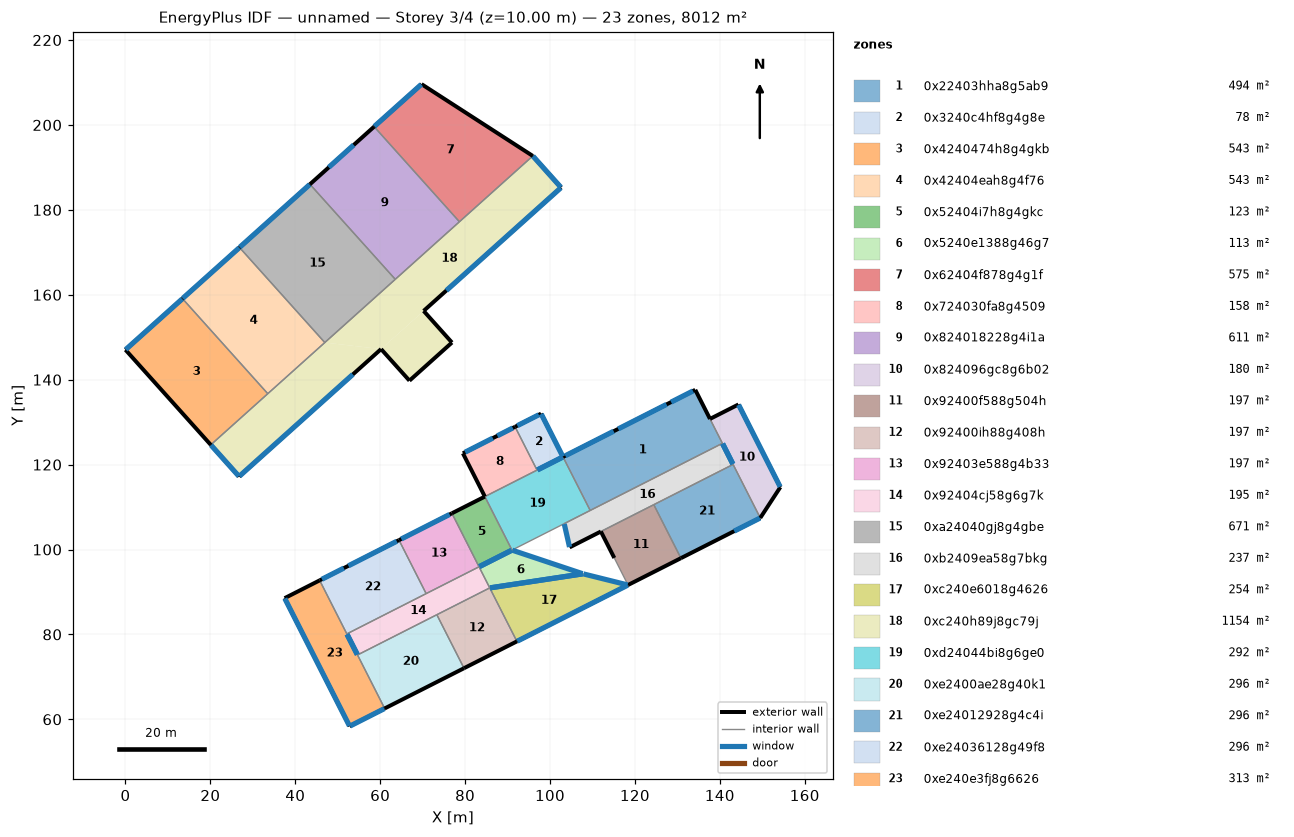
=== STOREY PLAN SPEC (per zone: floor XY polygon, exterior-wall plan segments, windows/doors) ===
zone 1: 0x22403hha8g5ab9  (493.6 m²)
  floor: (109.46, 109.20) (140.60, 125.01) (137.68, 130.76) (134.21, 137.61) (103.06, 121.81)
  exterior wall: (103.06, 121.81) – (134.21, 137.61)  [34.9 m]
    window: (103.60, 122.08) – (114.99, 127.86)  [48.5 m²]
    window: (116.06, 128.40) – (127.45, 134.18)  [48.5 m²]
    window: (128.52, 134.72) – (133.67, 137.34)  [22.0 m²]
  exterior wall: (134.21, 137.61) – (137.68, 130.76)  [7.7 m]
  interior walls: 3
zone 2: 0x3240c4hf8g4g8e  (78.4 m²)
  floor: (103.06, 121.81) (97.89, 132.00) (91.77, 128.90) (96.94, 118.70)
  exterior wall: (91.77, 128.90) – (97.89, 132.00)  [6.9 m]
    window: (92.31, 129.17) – (97.36, 131.73)  [21.5 m²]
  exterior wall: (97.89, 132.00) – (103.06, 121.81)  [11.4 m]
    window: (97.94, 131.91) – (103.01, 121.90)  [53.9 m²]
  interior walls: 2
zone 3: 0x4240474h8g4gkb  (542.8 m²)
  floor: (20.09, 124.65) (0.00, 147.04) (13.43, 159.09) (33.52, 136.70)
  exterior wall: (0.00, 147.04) – (20.09, 124.65)  [30.1 m]
  exterior wall: (0.00, 147.04) – (13.43, 159.09)  [18.0 m]
    window: (0.07, 147.11) – (13.36, 159.02)  [85.7 m²]
  interior walls: 2
zone 4: 0x42404eah8g4f76  (542.8 m²)
  floor: (33.52, 136.70) (13.43, 159.09) (26.86, 171.14) (46.95, 148.75)
  exterior wall: (13.43, 159.09) – (26.86, 171.14)  [18.0 m]
    window: (13.50, 159.16) – (26.79, 171.07)  [85.7 m²]
  interior walls: 3
zone 5: 0x52404i7h8g4gkc  (122.9 m²)
  floor: (91.04, 99.86) (84.65, 112.46) (76.89, 108.53) (83.28, 95.93)
  exterior wall: (76.89, 108.53) – (84.65, 112.46)  [8.7 m]
  interior walls: 3
zone 6: 0x5240e1388g46g7  (113.3 m²)
  floor: (107.77, 94.27) (91.04, 99.86) (83.28, 95.93) (85.80, 90.96)
  interior walls: 4
zone 7: 0x62404f878g4g1f  (574.8 m²)
  floor: (78.66, 177.20) (95.94, 192.70) (69.74, 209.61) (58.57, 199.60) (68.62, 188.40)
  exterior wall: (69.74, 209.61) – (95.94, 192.70)  [31.2 m]
  exterior wall: (58.57, 199.60) – (69.74, 209.61)  [15.0 m]
    window: (58.64, 199.67) – (69.67, 209.54)  [71.0 m²]
  interior walls: 2
zone 8: 0x724030fa8g4509  (157.6 m²)
  floor: (84.65, 112.46) (96.94, 118.70) (91.77, 128.90) (79.48, 122.66)
  exterior wall: (79.48, 122.66) – (91.77, 128.90)  [13.8 m]
    window: (87.60, 126.78) – (91.23, 128.63)  [15.5 m²]
    window: (80.01, 122.93) – (86.53, 126.24)  [27.8 m²]
  exterior wall: (79.48, 122.66) – (84.65, 112.46)  [11.4 m]
  interior walls: 2
zone 9: 0x824018228g4i1a  (611.0 m²)
  floor: (63.55, 163.64) (53.87, 174.43) (43.45, 186.03) (47.82, 189.95) (53.84, 195.35) (58.57, 199.60) (68.62, 188.40) (78.66, 177.20)
  exterior wall: (43.45, 186.03) – (58.57, 199.60)  [20.3 m]
    window: (47.89, 190.02) – (53.76, 195.29)  [37.9 m²]
  interior walls: 3
zone 10: 0x824096gc8g6b02  (180.1 m²)
  floor: (143.12, 120.04) (140.60, 125.01) (137.68, 130.76) (144.38, 134.16) (154.25, 114.69) (149.52, 107.44)
  exterior wall: (144.38, 134.16) – (154.25, 114.69)  [21.8 m]
    window: (144.43, 134.07) – (154.20, 114.78)  [103.8 m²]
  exterior wall: (149.52, 107.44) – (154.25, 114.69)  [8.7 m]
  exterior wall: (137.68, 130.76) – (144.38, 134.16)  [7.5 m]
  interior walls: 3
zone 11: 0x92400f588g504h  (197.4 m²)
  floor: (118.37, 91.64) (115.14, 98.01) (111.98, 104.24) (124.44, 110.56) (130.83, 97.96)
  exterior wall: (118.37, 91.64) – (130.83, 97.96)  [14.0 m]
  exterior wall: (111.98, 104.24) – (115.14, 98.01)  [7.0 m]
  interior walls: 3
zone 12: 0x92400ih88g408h  (197.4 m²)
  floor: (79.74, 72.04) (92.20, 78.36) (85.80, 90.96) (73.34, 84.64)
  exterior wall: (79.74, 72.04) – (92.20, 78.36)  [14.0 m]
  interior walls: 3
zone 13: 0x92403e588g4b33  (197.4 m²)
  floor: (70.82, 89.61) (83.28, 95.93) (76.89, 108.53) (64.43, 102.21)
  exterior wall: (64.43, 102.21) – (76.89, 108.53)  [14.0 m]
    window: (64.97, 102.48) – (76.35, 108.26)  [48.5 m²]
  interior walls: 3
zone 14: 0x92404cj58g6g7k  (194.5 m²)
  floor: (54.66, 75.16) (73.34, 84.64) (85.80, 90.96) (83.28, 95.93) (70.82, 89.61) (52.14, 80.12)
  interior walls: 6
zone 15: 0xa24040gj8g4gbe  (670.8 m²)
  floor: (46.95, 148.75) (26.86, 171.14) (43.45, 186.03) (53.87, 174.43) (63.55, 163.64)
  exterior wall: (26.86, 171.14) – (43.45, 186.03)  [22.3 m]
    window: (26.93, 171.21) – (43.38, 185.96)  [106.1 m²]
  interior walls: 3
zone 16: 0xb2409ea58g7bkg  (236.6 m²)
  floor: (140.60, 125.01) (109.46, 109.20) (103.34, 106.10) (104.61, 100.50) (111.98, 104.24) (124.44, 110.56) (143.12, 120.04)
  exterior wall: (104.61, 100.50) – (111.98, 104.24)  [8.3 m]
  interior walls: 6
zone 17: 0xc240e6018g4626  (253.8 m²)
  floor: (85.80, 90.96) (92.20, 78.36) (118.37, 91.64) (107.77, 94.27)
  exterior wall: (92.20, 78.36) – (118.37, 91.64)  [29.3 m]
    window: (92.29, 78.41) – (118.28, 91.59)  [139.9 m²]
  interior walls: 3
zone 18: 0xc240h89j8gc79j  (1153.6 m²)
  floor: (60.21, 147.21) (66.89, 139.77) (76.90, 148.75) (70.23, 156.20)
  floor: (70.23, 156.20) (75.51, 160.94) (102.61, 185.26) (95.94, 192.70) (78.66, 177.20) (63.55, 163.64) (46.95, 148.75) (60.21, 147.21)
  floor: (46.95, 148.75) (33.52, 136.70) (20.09, 124.65) (26.77, 117.20) (53.63, 141.30) (60.21, 147.21)
  exterior wall: (60.21, 147.21) – (66.89, 139.77)  [10.0 m]
  exterior wall: (70.23, 156.20) – (102.61, 185.26)  [43.5 m]
    window: (75.59, 161.01) – (102.54, 185.19)  [173.8 m²]
  exterior wall: (95.94, 192.70) – (102.61, 185.26)  [10.0 m]
    window: (96.01, 192.63) – (102.54, 185.33)  [47.0 m²]
  exterior wall: (20.09, 124.65) – (26.77, 117.20)  [10.0 m]
    window: (20.16, 124.58) – (26.70, 117.27)  [47.1 m²]
  exterior wall: (26.77, 117.20) – (60.21, 147.21)  [44.9 m]
    window: (26.84, 117.27) – (53.55, 141.24)  [172.3 m²]
  exterior wall: (66.89, 139.77) – (76.90, 148.75)  [13.4 m]
  exterior wall: (70.23, 156.20) – (76.90, 148.75)  [10.0 m]
  interior walls: 5
zone 19: 0xd24044bi8g6ge0  (291.8 m²)
  floor: (96.94, 118.70) (84.65, 112.46) (91.04, 99.86) (103.34, 106.10) (109.46, 109.20) (103.06, 121.81)
  interior walls: 6
zone 20: 0xe2400ae28g40k1  (296.1 m²)
  floor: (61.05, 62.56) (67.28, 65.72) (79.74, 72.04) (73.34, 84.64) (54.66, 75.16)
  exterior wall: (61.05, 62.56) – (79.74, 72.04)  [21.0 m]
  interior walls: 3
zone 21: 0xe24012928g4c4i  (296.1 m²)
  floor: (130.83, 97.96) (137.06, 101.12) (143.29, 104.28) (149.52, 107.44) (143.12, 120.04) (124.44, 110.56)
  exterior wall: (130.83, 97.96) – (149.52, 107.44)  [21.0 m]
    window: (143.38, 104.33) – (149.43, 107.39)  [32.5 m²]
  interior walls: 3
zone 22: 0xe24036128g49f8  (296.2 m²)
  floor: (52.14, 80.12) (70.82, 89.61) (64.43, 102.21) (45.74, 92.73)
  exterior wall: (45.74, 92.73) – (64.43, 102.21)  [21.0 m]
    window: (46.28, 93.00) – (51.44, 95.62)  [22.0 m²]
    window: (52.51, 96.16) – (63.90, 101.94)  [48.5 m²]
  interior walls: 3
zone 23: 0xe240e3fj8g6626  (313.1 m²)
  floor: (52.14, 80.12) (54.66, 75.16) (61.05, 62.56) (52.80, 58.37) (37.49, 88.54) (45.74, 92.73)
  exterior wall: (52.80, 58.37) – (61.05, 62.56)  [9.3 m]
    window: (52.89, 58.42) – (60.96, 62.51)  [43.4 m²]
  exterior wall: (37.49, 88.54) – (52.80, 58.37)  [33.8 m]
    window: (37.54, 88.45) – (52.75, 58.46)  [161.4 m²]
  exterior wall: (37.49, 88.54) – (45.74, 92.73)  [9.3 m]
  interior walls: 3

=== DERIVED (storey summary) ===
Building: unnamed
Storey: 3 of 4  (floor level z = 10.00 m)
Storey gross floor area: 8012.1 m²
Zones on this storey: 23
  - 0x22403hha8g5ab9: floor 493.6 m²; exterior wall 42.6 m (213.0 m²); 3 window(s) 119.0 m²; WWR 55.9%
  - 0x3240c4hf8g4g8e: floor 78.4 m²; exterior wall 18.3 m (91.4 m²); 2 window(s) 75.4 m²; WWR 82.4%
  - 0x4240474h8g4gkb: floor 542.8 m²; exterior wall 48.1 m (240.6 m²); 1 window(s) 85.7 m²; WWR 35.6%
  - 0x42404eah8g4f76: floor 542.8 m²; exterior wall 18.0 m (90.2 m²); 1 window(s) 85.7 m²; WWR 94.9%
  - 0x52404i7h8g4gkc: floor 122.9 m²; exterior wall 8.7 m (43.5 m²); WWR 0.0%
  - 0x5240e1388g46g7: floor 113.3 m²
  - 0x62404f878g4g1f: floor 574.8 m²; exterior wall 46.2 m (230.9 m²); 1 window(s) 71.0 m²; WWR 30.8%
  - 0x724030fa8g4509: floor 157.6 m²; exterior wall 25.2 m (126.1 m²); 2 window(s) 43.3 m²; WWR 34.3%
  - 0x824018228g4i1a: floor 611.0 m²; exterior wall 20.3 m (101.6 m²); 1 window(s) 37.9 m²; WWR 37.3%
  - 0x824096gc8g6b02: floor 180.1 m²; exterior wall 38.0 m (190.0 m²); 1 window(s) 103.8 m²; WWR 54.6%
  - 0x92400f588g504h: floor 197.4 m²; exterior wall 21.0 m (104.8 m²); WWR 0.0%
  - 0x92400ih88g408h: floor 197.4 m²; exterior wall 14.0 m (69.9 m²); WWR 0.0%
  - 0x92403e588g4b33: floor 197.4 m²; exterior wall 14.0 m (69.9 m²); 1 window(s) 48.5 m²; WWR 69.4%
  - 0x92404cj58g6g7k: floor 194.5 m²
  - 0xa24040gj8g4gbe: floor 670.8 m²; exterior wall 22.3 m (111.5 m²); 1 window(s) 106.1 m²; WWR 95.1%
  - 0xb2409ea58g7bkg: floor 236.6 m²; exterior wall 8.3 m (41.3 m²); WWR 0.0%
  - 0xc240e6018g4626: floor 253.8 m²; exterior wall 29.3 m (146.7 m²); 1 window(s) 139.9 m²; WWR 95.3%
  - 0xc240h89j8gc79j: floor 1153.6 m²; exterior wall 141.9 m (709.4 m²); 4 window(s) 440.2 m²; WWR 62.0%
  - 0xd24044bi8g6ge0: floor 291.8 m²
  - 0xe2400ae28g40k1: floor 296.1 m²; exterior wall 21.0 m (104.8 m²); WWR 0.0%
  - 0xe24012928g4c4i: floor 296.1 m²; exterior wall 21.0 m (104.8 m²); 1 window(s) 32.5 m²; WWR 31.1%
  - 0xe24036128g49f8: floor 296.2 m²; exterior wall 21.0 m (104.8 m²); 2 window(s) 70.5 m²; WWR 67.3%
  - 0xe240e3fj8g6626: floor 313.1 m²; exterior wall 52.3 m (261.7 m²); 2 window(s) 204.8 m²; WWR 78.3%
Zone adjacency (shared interzone walls):
  - 0x22403hha8g5ab9 ↔ 0x824096gc8g6b02
  - 0x22403hha8g5ab9 ↔ 0xb2409ea58g7bkg
  - 0x22403hha8g5ab9 ↔ 0xd24044bi8g6ge0
  - 0x3240c4hf8g4g8e ↔ 0x724030fa8g4509
  - 0x3240c4hf8g4g8e ↔ 0xd24044bi8g6ge0
  - 0x4240474h8g4gkb ↔ 0x42404eah8g4f76
  - 0x4240474h8g4gkb ↔ 0xc240h89j8gc79j
  - 0x42404eah8g4f76 ↔ 0xa24040gj8g4gbe
  - 0x42404eah8g4f76 ↔ 0xc240h89j8gc79j
  - 0x52404i7h8g4gkc ↔ 0x5240e1388g46g7
  - 0x52404i7h8g4gkc ↔ 0x92403e588g4b33
  - 0x52404i7h8g4gkc ↔ 0xd24044bi8g6ge0
  - 0x5240e1388g46g7 ↔ 0x92404cj58g6g7k
  - 0x5240e1388g46g7 ↔ 0xc240e6018g4626
  - 0x62404f878g4g1f ↔ 0x824018228g4i1a
  - 0x62404f878g4g1f ↔ 0xc240h89j8gc79j
  - 0x724030fa8g4509 ↔ 0xd24044bi8g6ge0
  - 0x824018228g4i1a ↔ 0xa24040gj8g4gbe
  - 0x824018228g4i1a ↔ 0xc240h89j8gc79j
  - 0x824096gc8g6b02 ↔ 0xb2409ea58g7bkg
  - 0x824096gc8g6b02 ↔ 0xe24012928g4c4i
  - 0x92400f588g504h ↔ 0xb2409ea58g7bkg
  - 0x92400f588g504h ↔ 0xe24012928g4c4i
  - 0x92400ih88g408h ↔ 0x92404cj58g6g7k
  - 0x92400ih88g408h ↔ 0xc240e6018g4626
  - 0x92400ih88g408h ↔ 0xe2400ae28g40k1
  - 0x92403e588g4b33 ↔ 0x92404cj58g6g7k
  - 0x92403e588g4b33 ↔ 0xe24036128g49f8
  - 0x92404cj58g6g7k ↔ 0xe2400ae28g40k1
  - 0x92404cj58g6g7k ↔ 0xe24036128g49f8
  - 0x92404cj58g6g7k ↔ 0xe240e3fj8g6626
  - 0xa24040gj8g4gbe ↔ 0xc240h89j8gc79j
  - 0xb2409ea58g7bkg ↔ 0xd24044bi8g6ge0
  - 0xb2409ea58g7bkg ↔ 0xe24012928g4c4i
  - 0xe2400ae28g40k1 ↔ 0xe240e3fj8g6626
  - 0xe24036128g49f8 ↔ 0xe240e3fj8g6626